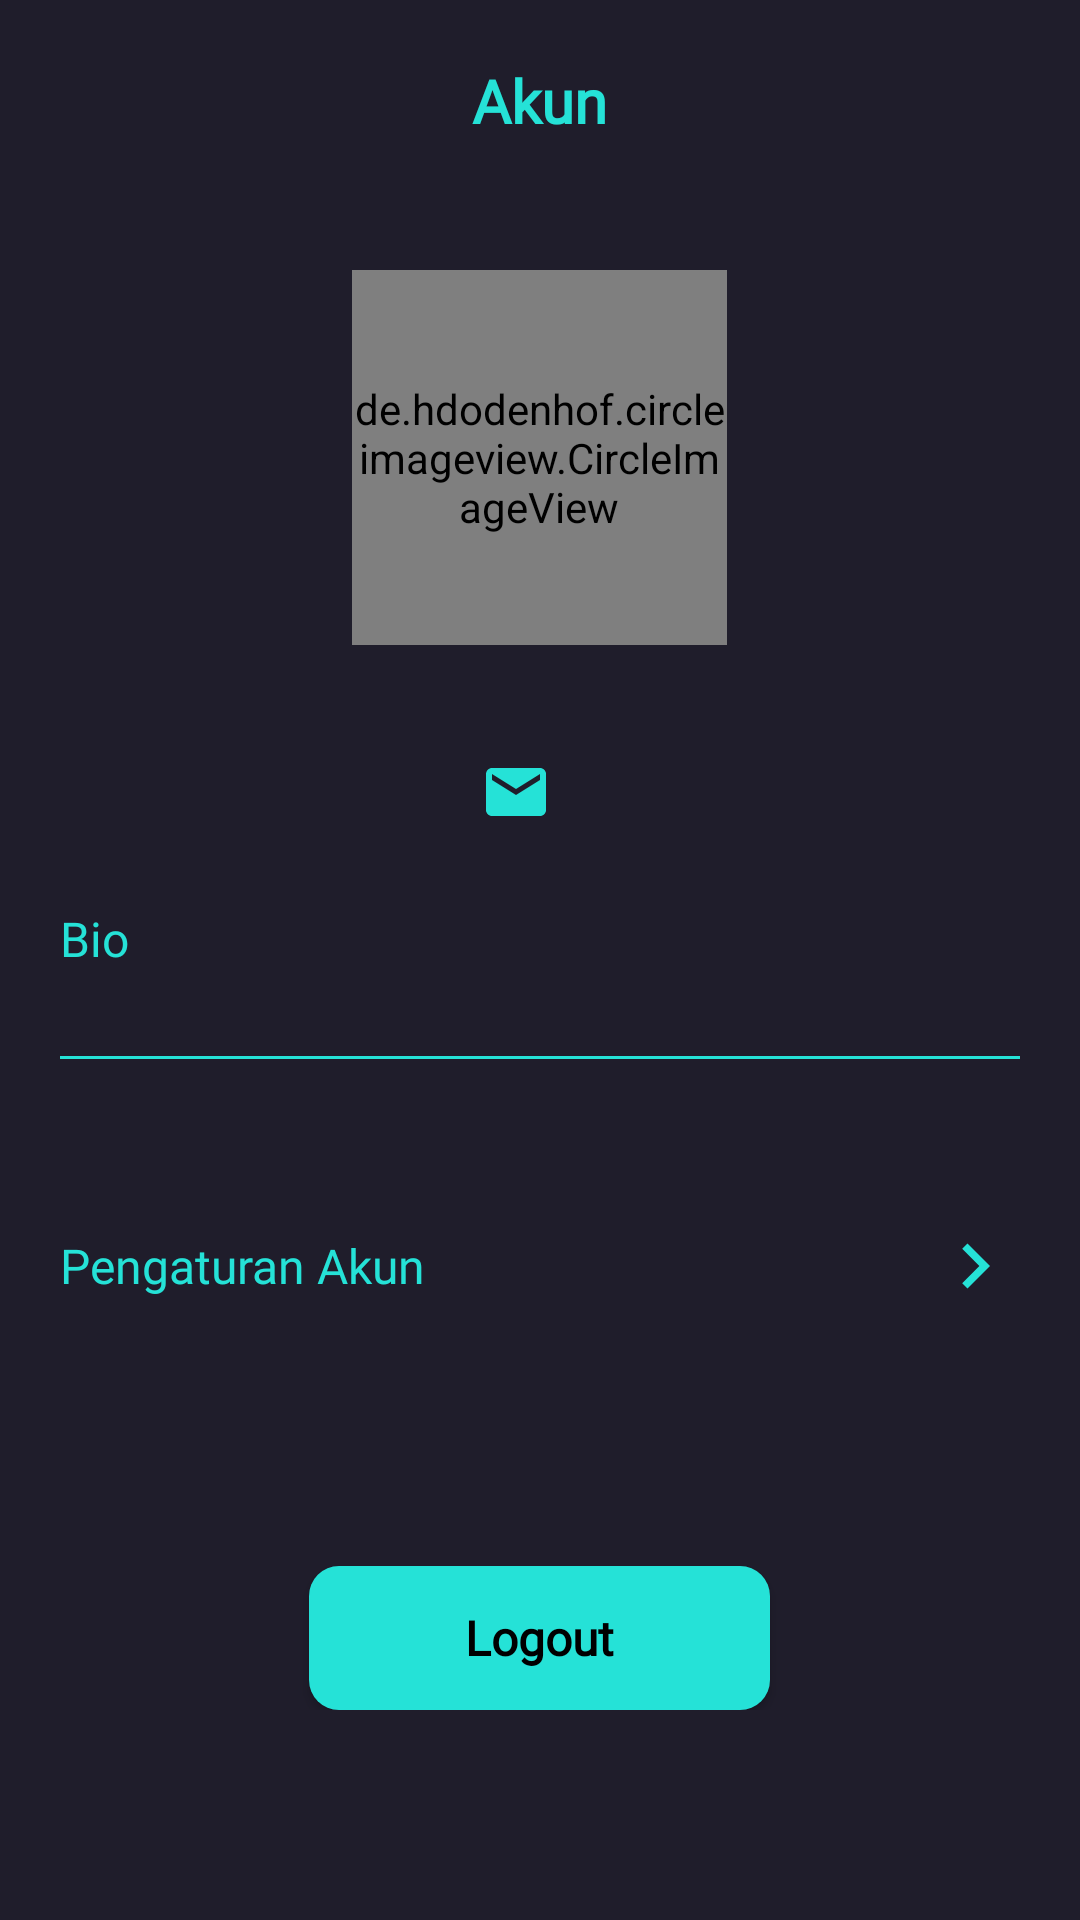

Reconstruct the res/layout file that produces this screen, plus the resources it refers to.
<!-- AndroidManifest.xml: application theme Theme.GamerGuides -->
<!-- res/layout/fragment_user_profile.xml -->
<?xml version="1.0" encoding="utf-8"?>
<FrameLayout xmlns:android="http://schemas.android.com/apk/res/android"
             xmlns:tools="http://schemas.android.com/tools" xmlns:app="http://schemas.android.com/apk/res-auto"
             android:background="@color/main_background"
             android:layout_width="match_parent"
             android:layout_height="match_parent"
             tools:context=".mainfragments.UserProfile">

    <ScrollView
            android:id="@+id/page_scroller"
            android:layout_width="match_parent"
            android:layout_height="match_parent">

        <RelativeLayout
                android:layout_width="match_parent"
                android:layout_height="wrap_content">

            <TextView
                    android:id="@+id/page_title"
                    android:text="@string/akun_title"
                    android:fontFamily="@font/montserrat_bold"
                    android:textStyle="bold"
                    android:textSize="20sp"
                    android:textColor="@color/main_textcolor"
                    android:layout_alignParentTop="true"
                    android:layout_centerHorizontal="true"
                    android:layout_marginTop="20dp"
                    android:layout_width="wrap_content"
                    android:layout_height="wrap_content"
            />

            <RelativeLayout
                    android:id="@+id/account_container"
                    android:layout_width="match_parent"
                    android:layout_height="wrap_content"
                    android:foreground="?android:attr/selectableItemBackground"
                    android:layout_alignTop="@id/page_title"
                    android:layout_marginTop="70dp"
                    android:layout_marginStart="20dp"
                    android:layout_marginEnd="20dp">

                <de.hdodenhof.circleimageview.CircleImageView
                        android:id="@+id/user_profile_picture"
                        android:src="@drawable/ic_baseline_account_circle_24"
                        app:civ_border_width="2dp"
                        app:civ_border_color="@color/main_textcolor"
                        android:layout_alignParentTop="true"
                        android:layout_width="125dp"
                        android:layout_height="125dp"
                        android:layout_centerHorizontal="true"
                />

                <TextView
                        android:id="@+id/user_display_name"
                        android:textColor="@color/white"
                        android:textSize="18sp"
                        android:fontFamily="@font/montserrat_regular"
                        android:layout_alignTop="@id/user_profile_picture"
                        android:layout_marginTop="137dp"
                        android:layout_centerHorizontal="true"
                        android:layout_width="wrap_content"
                        android:layout_height="wrap_content"
                />

                <RelativeLayout
                        android:id="@+id/user_email_container"
                        android:layout_centerHorizontal="true"
                        android:layout_alignTop="@id/user_display_name"
                        android:layout_marginTop="25dp"
                        android:layout_width="wrap_content"
                        android:layout_height="wrap_content">

                    <ImageView
                            android:id="@+id/user_email_image"
                            android:src="@drawable/ic_baseline_email_24"
                            android:layout_width="wrap_content"
                            android:layout_height="wrap_content"
                            android:layout_centerVertical="true"
                    />

                    <TextView
                            android:id="@+id/user_email_text"
                            android:textColor="@color/white"
                            android:textSize="14sp"
                            android:fontFamily="@font/montserrat_regular"
                            android:layout_width="wrap_content"
                            android:layout_height="wrap_content"
                            android:layout_alignStart="@id/user_email_image"
                            android:layout_marginStart="40dp"
                            android:layout_centerVertical="true"
                    />

                </RelativeLayout>

                <RelativeLayout
                        android:id="@+id/bio_container"
                        android:background="@drawable/bottom_border_background"
                        android:paddingBottom="5dp"
                        android:layout_alignTop="@id/user_email_container"
                        android:layout_marginTop="50dp"
                        android:layout_width="match_parent"
                        android:layout_height="wrap_content">

                    <TextView
                            android:id="@+id/bio_title"
                            android:text="Bio"
                            android:textSize="16sp"
                            android:textColor="@color/main_textcolor"
                            android:fontFamily="@font/montserrat_bold"
                            android:scrollbars="vertical"
                            android:layout_alignParentTop="true"
                            android:layout_width="wrap_content"
                            android:layout_height="wrap_content"
                    />
                    <TextView
                            android:id="@+id/bio_input"
                            android:layout_alignTop="@id/bio_title"
                            android:layout_marginTop="27dp"
                            android:layout_width="match_parent"
                            android:layout_height="wrap_content"
                            android:textSize="14sp"
                            android:textColor="@color/white"
                            android:fontFamily="@font/montserrat_regular"
                    />

                </RelativeLayout>

                <RelativeLayout
                        android:id="@+id/account_settings_button_container"
                        android:foreground="?android:attr/selectableItemBackground"
                        android:paddingTop="5dp"
                        android:paddingBottom="5dp"
                        android:layout_alignTop="@id/bio_container"
                        android:layout_marginTop="100dp"
                        android:layout_width="wrap_content"
                        android:layout_height="wrap_content">

                    <TextView
                            android:id="@+id/account_settings_text"
                            android:text="Pengaturan Akun"
                            android:textSize="16sp"
                            android:textColor="@color/main_textcolor"
                            android:fontFamily="@font/montserrat_regular"
                            android:layout_alignParentStart="true"
                            android:layout_width="wrap_content"
                            android:layout_height="wrap_content"
                            android:layout_centerVertical="true"
                    />

                    <ImageView
                            android:id="@+id/account_settings_arrow"
                            android:src="@drawable/ic_baseline_navigate_next_24"
                            android:layout_alignParentEnd="true"
                            android:layout_width="wrap_content"
                            android:layout_height="wrap_content"
                            android:layout_centerVertical="true"
                    />

                </RelativeLayout>

                <android.widget.Button
                        android:id="@+id/logout_button"
                        android:text="Logout"
                        android:textSize="16sp"
                        android:textAllCaps="false"
                        android:textStyle="bold"
                        android:textColor="@color/black"
                        android:fontFamily="@font/montserrat_bold"
                        android:foreground="?android:attr/selectableItemBackground"
                        android:background="@drawable/main_button_background"
                        android:paddingStart="52dp"
                        android:paddingEnd="52dp"
                        android:layout_width="wrap_content"
                        android:layout_height="wrap_content"
                        android:layout_alignTop="@id/account_settings_button_container"
                        android:layout_marginTop="120dp"
                        android:layout_centerHorizontal="true"
                />

            </RelativeLayout>

        </RelativeLayout>

    </ScrollView>

</FrameLayout>
<!-- resources referenced by this layout -->
<resources>
  <color name="black">#FF000000</color>
  <color name="main_background">#1F1D2B</color>
  <color name="main_textcolor">#25E2D7</color>
  <color name="white">#FFFFFFFF</color>
  <!-- drawable bottom_border_background (drawable) -->
  <?xml version="1.0" encoding="utf-8"?>
  <layer-list xmlns:android="http://schemas.android.com/apk/res/android">
      <item android:gravity="bottom">
          <shape android:shape="rectangle">
              <size android:height="1dp"/>
              <solid android:color="@color/main_textcolor"/>
          </shape>
      </item>
  </layer-list>
  <!-- drawable ic_baseline_account_circle_24 (drawable) -->
  <vector android:height="24dp" android:tint="#25E2D7"
      android:viewportHeight="24" android:viewportWidth="24"
      android:width="24dp" xmlns:android="http://schemas.android.com/apk/res/android">
      <path android:fillColor="@android:color/white" android:pathData="M12,2C6.48,2 2,6.48 2,12s4.48,10 10,10s10,-4.48 10,-10S17.52,2 12,2zM12,6c1.93,0 3.5,1.57 3.5,3.5S13.93,13 12,13s-3.5,-1.57 -3.5,-3.5S10.07,6 12,6zM12,20c-2.03,0 -4.43,-0.82 -6.14,-2.88C7.55,15.8 9.68,15 12,15s4.45,0.8 6.14,2.12C16.43,19.18 14.03,20 12,20z"/>
  </vector>
  <!-- drawable ic_baseline_email_24 (drawable) -->
  <vector android:height="24dp" android:tint="#25E2D7"
      android:viewportHeight="24" android:viewportWidth="24"
      android:width="24dp" xmlns:android="http://schemas.android.com/apk/res/android">
      <path android:fillColor="@android:color/white" android:pathData="M20,4L4,4c-1.1,0 -1.99,0.9 -1.99,2L2,18c0,1.1 0.9,2 2,2h16c1.1,0 2,-0.9 2,-2L22,6c0,-1.1 -0.9,-2 -2,-2zM20,8l-8,5 -8,-5L4,6l8,5 8,-5v2z"/>
  </vector>
  <!-- drawable ic_baseline_navigate_next_24 (drawable) -->
  <vector android:autoMirrored="true" android:height="30dp"
      android:tint="#25E2D7" android:viewportHeight="24"
      android:viewportWidth="24" android:width="30dp" xmlns:android="http://schemas.android.com/apk/res/android">
      <path android:fillColor="@android:color/white" android:pathData="M10,6L8.59,7.41 13.17,12l-4.58,4.59L10,18l6,-6z"/>
  </vector>
  <!-- drawable main_button_background (drawable-v24) -->
  <?xml version="1.0" encoding="utf-8"?>
  <layer-list xmlns:android="http://schemas.android.com/apk/res/android">
      <item>
          <shape android:shape="rectangle">
              <solid android:color="#25E2D7"/>
              <corners android:radius="10dp"/>
          </shape>
      </item>
  </layer-list>
  <string name="akun_title">Akun</string>
  <style name="Theme.GamerGuides" parent="Theme.MaterialComponents.DayNight.NoActionBar">
          
          <item name="colorPrimary">@color/purple_500</item>
          <item name="colorPrimaryVariant">@color/purple_700</item>
          <item name="colorOnPrimary">@color/white</item>
          
          <item name="colorSecondary">@color/teal_200</item>
          <item name="colorSecondaryVariant">@color/teal_700</item>
          <item name="colorOnSecondary">@color/black</item>
          
          <item name="android:statusBarColor" tools:targetApi="l">?attr/colorPrimaryVariant</item>
  
          
          <item name="android:statusBarColor" tools:targetApi="lollipop" tools:ignore="DuplicateDefinition">#182940</item>
      </style>
  <color name="purple_500">#FF6200EE</color>
  <color name="purple_700">#FF3700B3</color>
  <color name="teal_200">#FF03DAC5</color>
  <color name="teal_700">#FF018786</color>
</resources>
